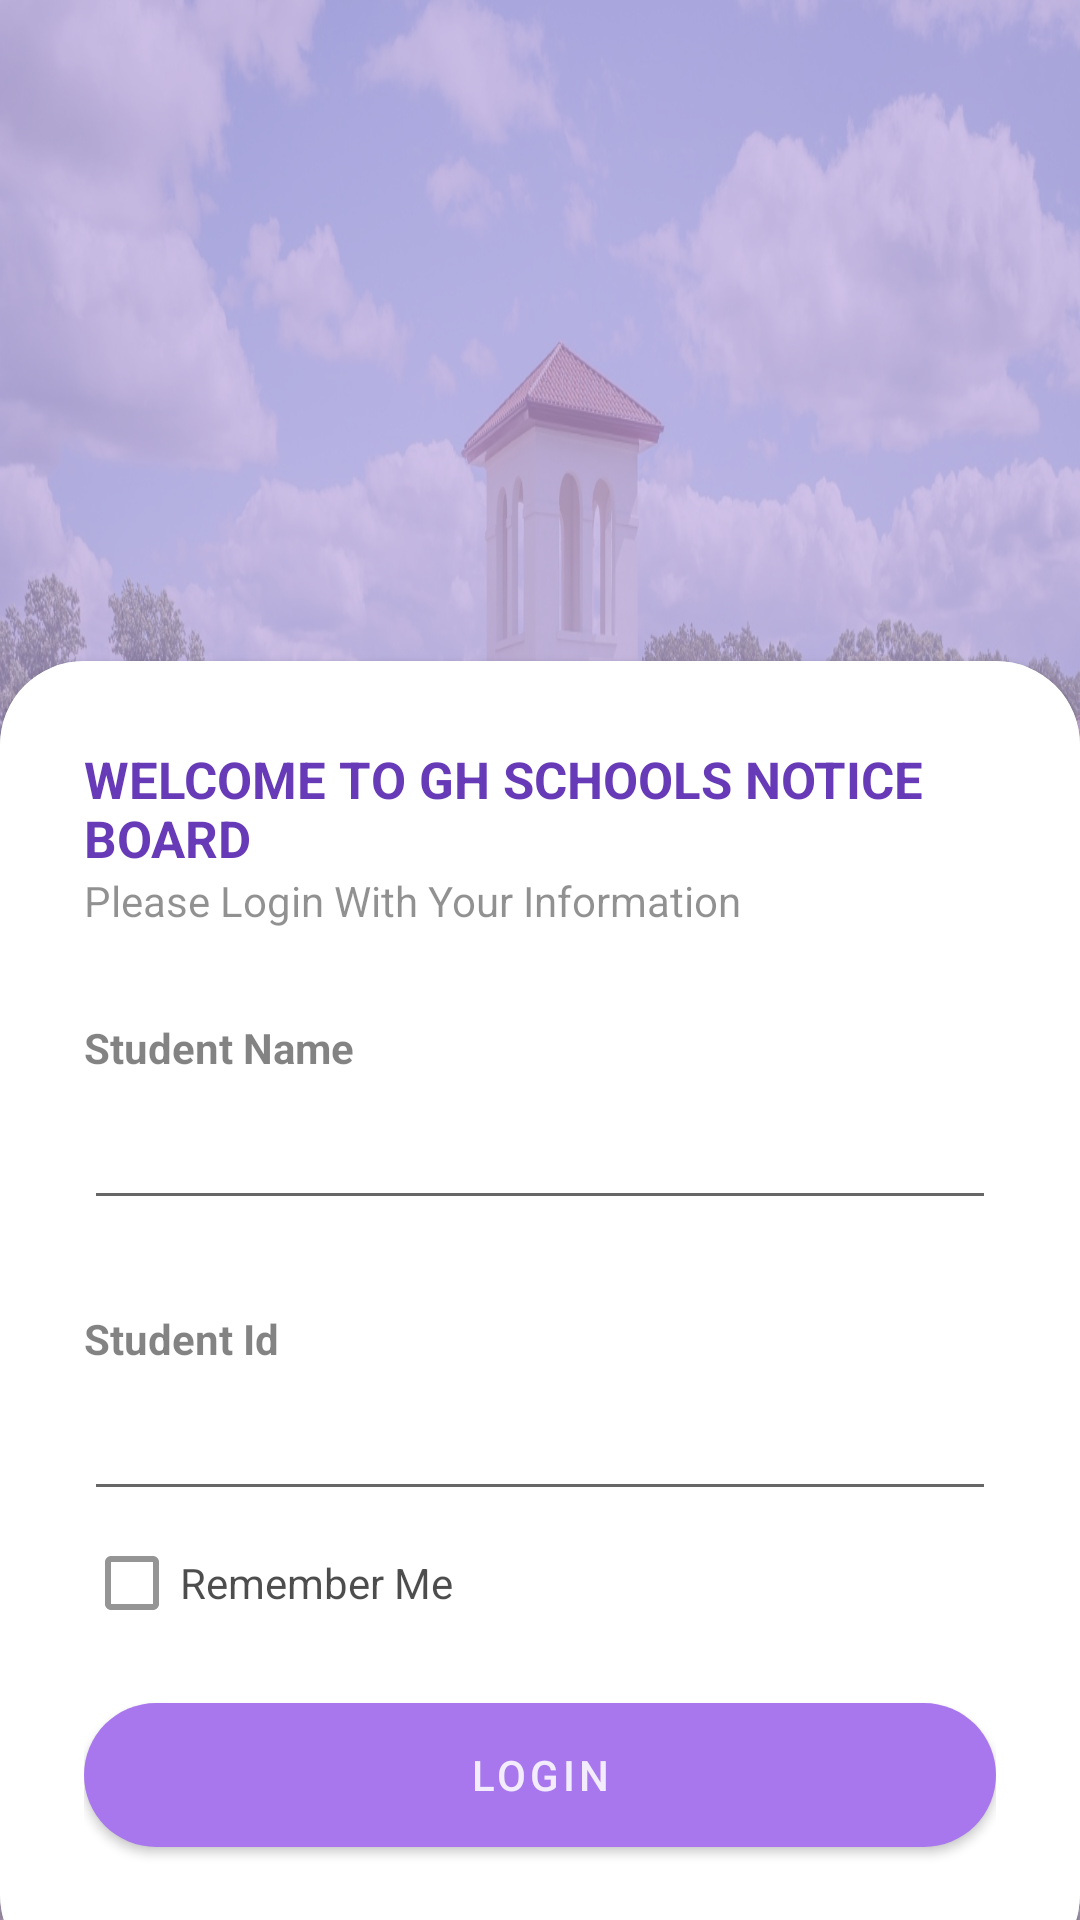

Here is an Android app screen rendered from its layout file. Give the layout XML and the strings, colors and styles it references.
<!-- AndroidManifest.xml: application theme Theme.Final -->
<!-- res/layout/activity_main.xml -->
<?xml version="1.0" encoding="utf-8"?>
<RelativeLayout xmlns:android="http://schemas.android.com/apk/res/android"
    xmlns:app="http://schemas.android.com/apk/res-auto"
    xmlns:tools="http://schemas.android.com/tools"
    android:layout_width="match_parent"
    android:layout_height="match_parent"
    android:background="@drawable/house2"
    tools:context=".MainActivity">

    <Button
        android:layout_width="wrap_content"
        android:id="@+id/tree"
        android:layout_height="wrap_content"
        android:layout_alignParentEnd="true"
        android:text="hello"
        android:background="@color/transparent"
        android:textColor="@color/transparent"

        />

    <RelativeLayout
        android:layout_width="match_parent"
        android:layout_height="match_parent"
        android:alpha="0.7"
        android:background="#C1ADE4" />

    <LinearLayout
        android:layout_width="match_parent"
        android:layout_height="wrap_content"
        android:orientation="vertical"
        android:padding="28dp">

    </LinearLayout>



    <androidx.cardview.widget.CardView
        android:layout_width="match_parent"
        android:layout_height="wrap_content"
        android:layout_alignParentBottom="true"
        app:cardCornerRadius="28dp"
        android:layout_marginBottom="-20dp"
        >


        <LinearLayout
            android:layout_width="match_parent"
            android:layout_height="wrap_content"
            android:orientation="vertical"
            android:background="@color/white"
            android:padding="28dp">
            <TextView
                android:layout_width="wrap_content"
                android:layout_height="wrap_content"
                android:text="WELCOME TO GH SCHOOLS NOTICE BOARD"
                android:textColor="#ff673AB7"
                android:textSize="17sp"
                android:textStyle="bold"/>

            <TextView
                android:layout_width="wrap_content"
                android:layout_height="wrap_content"
                android:text="Please Login With Your Information"
                android:alpha="0.8"/>

            <View
                android:layout_width="wrap_content"
                android:layout_height="30dp" />

            <TextView
                android:layout_width="wrap_content"
                android:layout_height="wrap_content"
                android:text="Student Name"
                android:alpha="0.9"
                android:textStyle="bold"/>
            <EditText
                android:layout_width="match_parent"
                android:id="@+id/studentname"
                android:layout_height="48dp"
                android:inputType="textEmailAddress"
                />

            <View
                android:layout_width="wrap_content"
                android:layout_height="30dp"/>

            <TextView
                android:layout_width="wrap_content"
                android:layout_height="wrap_content"
                android:text="Student Id"
                android:alpha="0.9"
                android:textStyle="bold"/>
            <EditText
                android:layout_width="match_parent"
                android:layout_height="48dp"
                android:id="@+id/studentid"
                android:inputType="textEmailAddress"
                />

            <RelativeLayout
                android:layout_width="match_parent"
                android:layout_height="wrap_content">

                <CheckBox
                    android:layout_width="wrap_content"
                    android:layout_height="wrap_content"
                    android:text="Remember Me"
                    android:layout_centerVertical="true"
                    android:alpha="0.7"/>




            </RelativeLayout>
            <View
                android:layout_width="wrap_content"
                android:layout_height="10dp"/>

            <com.google.android.material.button.MaterialButton
                android:layout_width="match_parent"
                android:layout_height="60dp"
                android:text="LOGIN"
                android:id="@+id/login"
                app:cornerRadius="32dp"/>

            <View
                android:layout_width="wrap_content"
                android:layout_height="10dp"/>




        </LinearLayout>


    </androidx.cardview.widget.CardView>



</RelativeLayout>
<!-- resources referenced by this layout -->
<resources>
  <color name="transparent">#00000000</color>
  <color name="white">#DCFFFFFF</color>
  <!-- drawable house2: jpg bitmap (drawable-v24, 604274 bytes) -->
  <style name="Theme.Final" parent="Theme.MaterialComponents.Light.NoActionBar">
  
  
          
          <item name="colorPrimary">#A877EE</item>
          <item name="colorPrimaryVariant">@color/purple_700</item>
          <item name="colorOnPrimary">@color/white</item>
          
          <item name="colorSecondary">@color/teal_200</item>
          <item name="colorSecondaryVariant">@color/teal_700</item>
          <item name="colorOnSecondary">@color/black</item>
          
  
          
  
      </style>
  <color name="purple_700">#FF3700B3</color>
  <color name="teal_200">#FF03DAC5</color>
  <color name="teal_700">#FF018786</color>
  <color name="black">#FF000000</color>
</resources>
